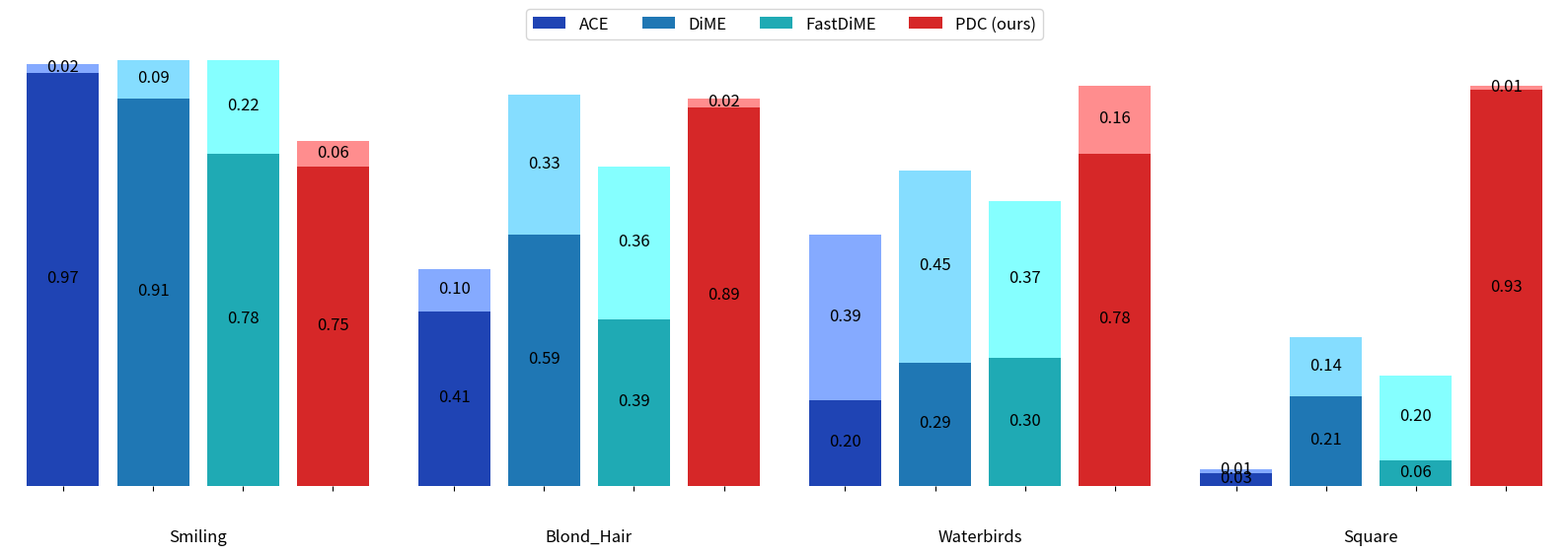

Here is the Python script that generated this plot:
import matplotlib.pyplot as plt
import numpy as np
import matplotlib.colors as mcolors


def create_bar_diagram(data, title, ax, base_colors, bar_width=0.6, group_offset=1.5):
    """
    Creates a grouped and stacked bar diagram for each category with bars touching within groups.
    Args:
        data: A 2D numpy array with shape (n_methods, 2), where each row contains [low, high] values.
        title: The title of the bar diagram.
        ax: The matplotlib axes object.
        base_colors: A list of base colors for each method. Low and high bars will be shades of these colors.
        bar_width: The width of each bar.
        group_offset: The offset to add between groups for separation.
    """
    n_methods = data.shape[0]
    x = np.arange(n_methods)  # Positions for bars within a group

    # Generate lighter colors for high bars
    high_colors = [
        tuple(min(1.0, c + 0.4) for c in mcolors.to_rgb(color)) for color in base_colors
    ]

    # Plot stacked bars for each method
    rects_low = ax.bar(x, data[:, 0], bar_width, color=base_colors, label="Low")
    rects_high = ax.bar(
        x,
        data[:, 1] - data[:, 0],
        bar_width,
        bottom=data[:, 0],
        color=high_colors,
        label="High",
    )

    # Add labels to bars
    ax.bar_label(rects_low, fmt="%.2f", label_type="center", fontsize=12, padding=1)
    ax.bar_label(rects_high, fmt="%.2f", label_type="center", fontsize=12, padding=1)

    # Set y-axis limits to [0, 1]
    ax.set_ylim(0, 1)

    # Set x-ticks for methods
    ax.set_xticks(x)
    ax.set_xticklabels([])
    ax.set_yticks([])

    # Hide spines
    for spine in ax.spines.values():
        spine.set_visible(False)

    # Add title below the plot
    ax.text(
        0.5, -0.1, title, transform=ax.transAxes, ha="center", va="top", fontsize=12
    )


if __name__ == "__main__":
    data = np.array(
        [
            [[0.97, 0.99], [0.91, 1.0], [0.78, 1.0], [0.75, 0.81]],
            [[0.41, 0.51], [0.59, 0.92], [0.39, 0.75], [0.89, 0.91]],
            [[0.2, 0.59], [0.29, 0.74], [0.3, 0.67], [0.78, 0.94]],
            [[0.03, 0.04], [0.21, 0.35], [0.06, 0.26], [0.93, 0.94]],
        ]
    )
    labels = ["ACE", "DiME", "FastDiME", "PDC (ours)"]
    titles = ["Smiling", "Blond_Hair", "Waterbirds", "Square"]
    base_colors = ["#1f44b4", "#1f77b4", "#1faab4", "#d62728"]

    fig, axs = plt.subplots(1, len(titles), figsize=(16, 6), sharey=True)

    for i, ax in enumerate(axs):
        create_bar_diagram(
            data[i], titles[i], ax=ax, base_colors=base_colors, bar_width=0.8
        )

    # Add a global legend
    legend_elements = [
        plt.Rectangle((0, 0), 1, 1, facecolor=color, edgecolor="none", label=label)
        for color, label in zip(base_colors, labels)
    ]
    fig.legend(
        handles=legend_elements,
        loc="upper center",
        bbox_to_anchor=(0.5, 0.95),
        ncol=len(labels),
        fontsize=12,
    )

    plt.tight_layout()
    plt.subplots_adjust(top=0.85)
    plt.show()
